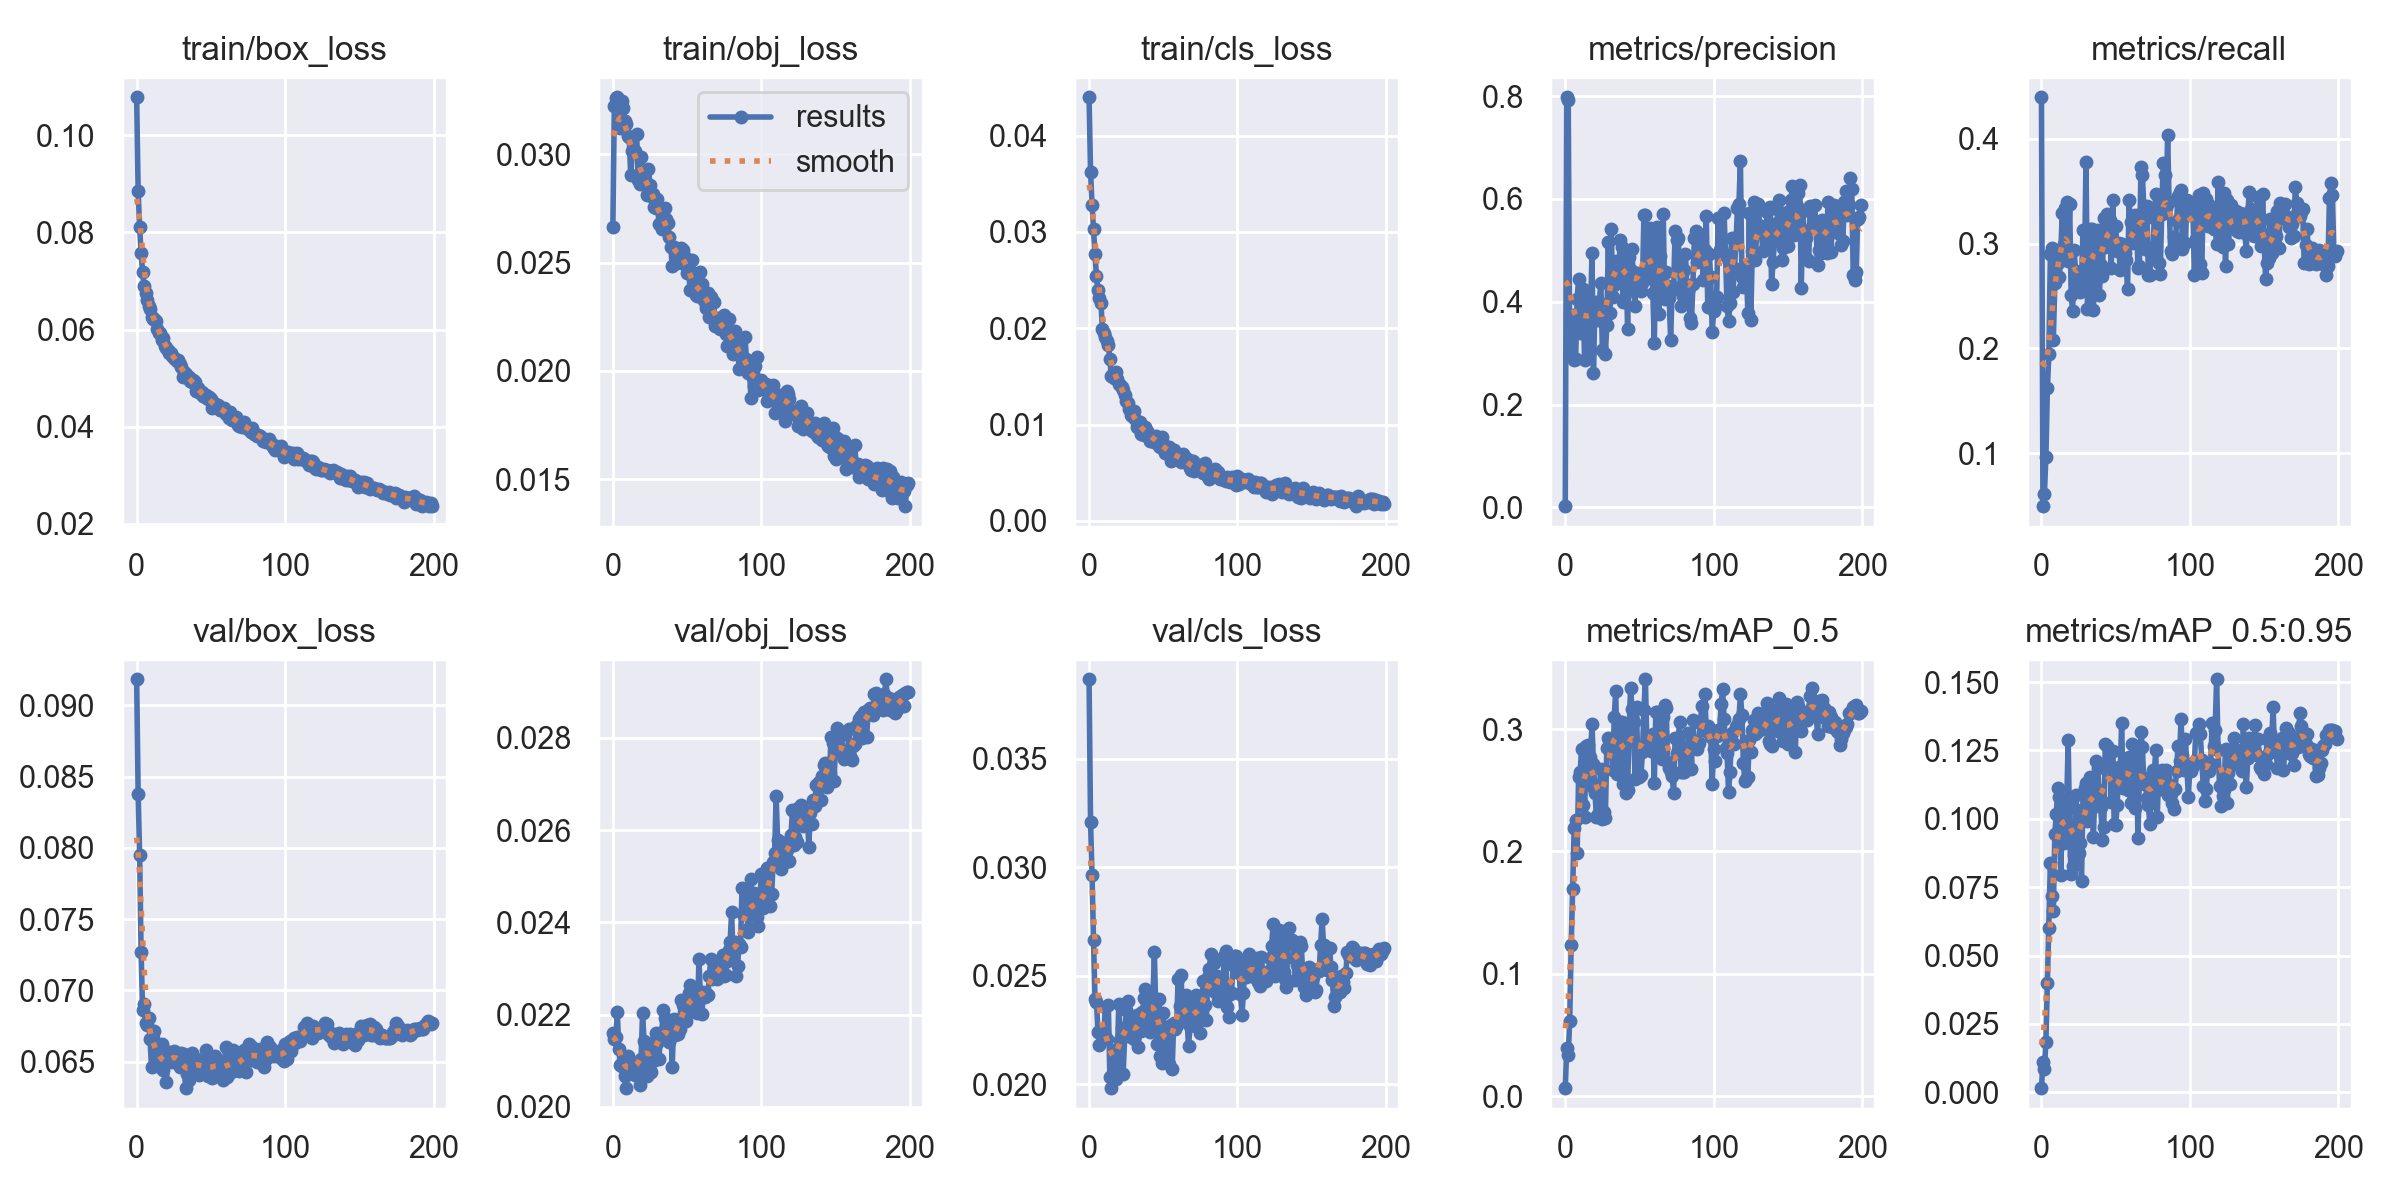

The file beside this chart, header and first rows:
epoch, train/box_loss, train/obj_loss, train/cls_loss, metrics/precision, metrics/recall, metrics/mAP_0.5, metrics/mAP_0.5:0.95, val/box_loss, val/obj_loss, val/cls_loss, x/lr0, x/lr1, x/lr2
0, 0.1078, 0.02665, 0.04399, 0.00227, 0.4397, 0.006577, 0.001516, 0.09183, 0.02161, 0.03865, 0.07017, 0.003314, 0.003314
1, 0.08856, 0.03222, 0.03627, 0.7978, 0.04953, 0.03922, 0.01102, 0.08381, 0.02146, 0.03205, 0.04014, 0.006614, 0.006614
2, 0.08104, 0.03261, 0.03284, 0.7917, 0.06132, 0.03336, 0.008484, 0.07953, 0.02151, 0.02965, 0.01008, 0.009882, 0.009882
3, 0.07575, 0.03263, 0.03027, 0.2951, 0.0967, 0.06178, 0.01855, 0.07266, 0.02205, 0.02664, 0.009851, 0.009851, 0.009851
4, 0.07191, 0.03225, 0.02773, 0.3579, 0.1623, 0.1238, 0.03982, 0.06864, 0.02125, 0.02393, 0.009851, 0.009851, 0.009851
5, 0.06907, 0.03121, 0.02538, 0.3738, 0.1951, 0.1696, 0.05991, 0.06907, 0.0209, 0.02379, 0.009802, 0.009802, 0.009802
6, 0.06757, 0.03244, 0.02401, 0.2863, 0.2899, 0.2194, 0.08382, 0.06769, 0.02094, 0.0224, 0.009753, 0.009753, 0.009753
7, 0.0662, 0.03214, 0.02318, 0.289, 0.296, 0.2255, 0.07164, 0.06755, 0.02086, 0.02182, 0.009703, 0.009703, 0.009703
8, 0.06477, 0.03152, 0.02262, 0.4061, 0.2081, 0.1986, 0.06619, 0.06808, 0.02068, 0.02241, 0.009654, 0.009654, 0.009654
9, 0.06426, 0.03138, 0.01995, 0.4441, 0.2623, 0.2611, 0.09432, 0.06662, 0.02041, 0.02246, 0.009604, 0.009604, 0.009604
10, 0.06263, 0.03085, 0.01953, 0.3399, 0.2826, 0.2649, 0.1019, 0.06461, 0.02111, 0.0223, 0.009555, 0.009555, 0.009555
11, 0.0621, 0.03082, 0.01908, 0.3881, 0.2816, 0.2834, 0.1111, 0.06666, 0.0209, 0.02356, 0.009505, 0.009505, 0.009505
12, 0.06212, 0.02903, 0.01864, 0.4239, 0.2677, 0.2381, 0.108, 0.06719, 0.02083, 0.02208, 0.009456, 0.009456, 0.009456
13, 0.06171, 0.03016, 0.01827, 0.2871, 0.2906, 0.2279, 0.07944, 0.06592, 0.02098, 0.02364, 0.009406, 0.009406, 0.009406
14, 0.06012, 0.03021, 0.01677, 0.3977, 0.3289, 0.2858, 0.1032, 0.06533, 0.02093, 0.02034, 0.009357, 0.009357, 0.009357
15, 0.05925, 0.03013, 0.015, 0.4098, 0.2999, 0.2873, 0.09105, 0.06483, 0.02069, 0.01981, 0.009307, 0.009307, 0.009307
16, 0.05927, 0.03095, 0.01522, 0.2971, 0.334, 0.2546, 0.09647, 0.06463, 0.02082, 0.02049, 0.009258, 0.009258, 0.009258
17, 0.0578, 0.0288, 0.0148, 0.3746, 0.3395, 0.2768, 0.1052, 0.06622, 0.02088, 0.02159, 0.009208, 0.009208, 0.009208
18, 0.05831, 0.02863, 0.01544, 0.4946, 0.2835, 0.3042, 0.1288, 0.06442, 0.02047, 0.02022, 0.009158, 0.009158, 0.009158
19, 0.05662, 0.02989, 0.01468, 0.2621, 0.3381, 0.2715, 0.09402, 0.06554, 0.02103, 0.02099, 0.009109, 0.009109, 0.009109
20, 0.05619, 0.02914, 0.0142, 0.3975, 0.2514, 0.248, 0.07969, 0.0636, 0.02204, 0.02369, 0.009059, 0.009059, 0.009059
21, 0.05577, 0.02871, 0.01413, 0.399, 0.2362, 0.2282, 0.0828, 0.06508, 0.02144, 0.02202, 0.00901, 0.00901, 0.00901
22, 0.05527, 0.02867, 0.01392, 0.3643, 0.2943, 0.2306, 0.08689, 0.06565, 0.02126, 0.02259, 0.00896, 0.00896, 0.00896
23, 0.05527, 0.02813, 0.01363, 0.3995, 0.274, 0.254, 0.1086, 0.0652, 0.02067, 0.02048, 0.008911, 0.008911, 0.008911
24, 0.05454, 0.02932, 0.01309, 0.4371, 0.2723, 0.2677, 0.103, 0.06502, 0.02112, 0.02221, 0.008861, 0.008861, 0.008861
25, 0.05422, 0.02858, 0.01243, 0.3057, 0.2614, 0.2267, 0.08751, 0.06574, 0.02134, 0.02342, 0.008812, 0.008812, 0.008812
26, 0.054, 0.02807, 0.01228, 0.3582, 0.2541, 0.2326, 0.09122, 0.06566, 0.02075, 0.02383, 0.008762, 0.008762, 0.008762
27, 0.0535, 0.02819, 0.01164, 0.2987, 0.2655, 0.2273, 0.07724, 0.06561, 0.021, 0.02278, 0.008713, 0.008713, 0.008713
28, 0.05368, 0.02755, 0.01099, 0.3543, 0.3132, 0.2845, 0.1093, 0.06504, 0.02141, 0.02217, 0.008663, 0.008663, 0.008663
29, 0.05293, 0.02754, 0.01088, 0.5166, 0.2762, 0.2929, 0.1111, 0.06464, 0.02161, 0.02301, 0.008614, 0.008614, 0.008614
30, 0.05227, 0.02795, 0.0114, 0.378, 0.3783, 0.2904, 0.113, 0.0656, 0.02137, 0.02206, 0.008564, 0.008564, 0.008564
31, 0.05032, 0.02679, 0.01061, 0.541, 0.238, 0.2893, 0.09922, 0.06485, 0.02104, 0.02226, 0.008515, 0.008515, 0.008515
32, 0.05119, 0.0275, 0.009738, 0.4098, 0.2695, 0.2667, 0.1021, 0.06557, 0.02149, 0.02317, 0.008466, 0.008466, 0.008466
33, 0.05086, 0.02654, 0.009917, 0.4318, 0.3143, 0.3095, 0.1153, 0.06315, 0.02162, 0.0217, 0.008416, 0.008416, 0.008416
34, 0.0504, 0.02703, 0.01026, 0.4792, 0.3141, 0.3314, 0.1076, 0.06411, 0.02211, 0.02261, 0.008367, 0.008367, 0.008367
35, 0.05026, 0.0275, 0.009003, 0.4738, 0.2369, 0.2634, 0.0932, 0.06369, 0.02193, 0.02243, 0.008317, 0.008317, 0.008317
36, 0.04947, 0.02701, 0.009871, 0.4425, 0.3097, 0.2963, 0.1116, 0.06463, 0.0215, 0.02334, 0.008268, 0.008268, 0.008268
37, 0.0493, 0.02684, 0.008932, 0.5194, 0.2813, 0.306, 0.1212, 0.06559, 0.0215, 0.02396, 0.008218, 0.008218, 0.008218
38, 0.04956, 0.02618, 0.009732, 0.507, 0.3131, 0.3054, 0.1186, 0.06456, 0.02142, 0.02436, 0.008169, 0.008169, 0.008169
39, 0.04926, 0.02572, 0.009368, 0.3986, 0.2514, 0.2554, 0.1058, 0.06502, 0.02179, 0.02416, 0.008119, 0.008119, 0.008119
40, 0.04732, 0.02486, 0.009121, 0.4954, 0.2795, 0.2937, 0.1044, 0.06519, 0.02087, 0.0228, 0.00807, 0.00807, 0.00807
41, 0.04804, 0.02573, 0.008252, 0.4671, 0.2688, 0.2479, 0.09235, 0.06491, 0.0219, 0.02238, 0.00802, 0.00802, 0.00802
42, 0.04746, 0.02567, 0.008841, 0.3476, 0.3242, 0.2504, 0.09706, 0.06405, 0.02155, 0.02353, 0.007971, 0.007971, 0.007971
43, 0.04691, 0.025, 0.008689, 0.4874, 0.2968, 0.2989, 0.1274, 0.06515, 0.02157, 0.02383, 0.007921, 0.007921, 0.007921
44, 0.04708, 0.02556, 0.008183, 0.4608, 0.3283, 0.3338, 0.1265, 0.06481, 0.02158, 0.02609, 0.007872, 0.007872, 0.007872
45, 0.04633, 0.02533, 0.008835, 0.5029, 0.3235, 0.3162, 0.1203, 0.06424, 0.0217, 0.02328, 0.007822, 0.007822, 0.007822
46, 0.04605, 0.02567, 0.008135, 0.4205, 0.323, 0.3062, 0.1244, 0.06439, 0.02232, 0.02183, 0.007772, 0.007772, 0.007772
47, 0.04645, 0.02559, 0.007805, 0.3922, 0.2765, 0.2595, 0.1061, 0.06585, 0.02221, 0.02394, 0.007723, 0.007723, 0.007723
48, 0.0458, 0.02495, 0.007612, 0.4559, 0.342, 0.318, 0.1247, 0.06402, 0.02202, 0.0213, 0.007673, 0.007673, 0.007673
49, 0.04619, 0.02519, 0.008714, 0.4544, 0.3009, 0.2626, 0.09813, 0.06447, 0.02185, 0.02098, 0.007624, 0.007624, 0.007624
50, 0.04562, 0.02453, 0.007748, 0.4251, 0.3168, 0.2607, 0.09777, 0.06435, 0.02219, 0.02329, 0.007574, 0.007574, 0.007574
51, 0.04379, 0.0247, 0.006996, 0.4206, 0.2928, 0.2624, 0.1049, 0.06389, 0.02247, 0.02177, 0.007525, 0.007525, 0.007525
52, 0.04482, 0.02371, 0.007421, 0.4357, 0.3006, 0.281, 0.119, 0.06498, 0.02263, 0.02246, 0.007476, 0.007476, 0.007476
53, 0.04435, 0.0251, 0.007696, 0.5686, 0.275, 0.3154, 0.1159, 0.06538, 0.02222, 0.02233, 0.007426, 0.007426, 0.007426
54, 0.0441, 0.02386, 0.007617, 0.5687, 0.2995, 0.3407, 0.135, 0.06515, 0.02209, 0.02094, 0.007377, 0.007377, 0.007377
55, 0.04452, 0.0241, 0.0062, 0.4595, 0.2942, 0.2856, 0.1113, 0.06488, 0.0224, 0.02272, 0.007327, 0.007327, 0.007327
56, 0.04347, 0.02349, 0.006566, 0.4469, 0.2908, 0.2862, 0.113, 0.06426, 0.02248, 0.02068, 0.007278, 0.007278, 0.007278
57, 0.04346, 0.02345, 0.007403, 0.5437, 0.2842, 0.2936, 0.1204, 0.06464, 0.02204, 0.0228, 0.007228, 0.007228, 0.007228
58, 0.04363, 0.02352, 0.006951, 0.5329, 0.2567, 0.282, 0.1105, 0.06371, 0.0232, 0.02252, 0.007178, 0.007178, 0.007178
59, 0.04396, 0.02457, 0.006687, 0.4164, 0.3413, 0.2963, 0.1227, 0.06443, 0.02239, 0.02272, 0.007129, 0.007129, 0.007129
... 140 more rows
